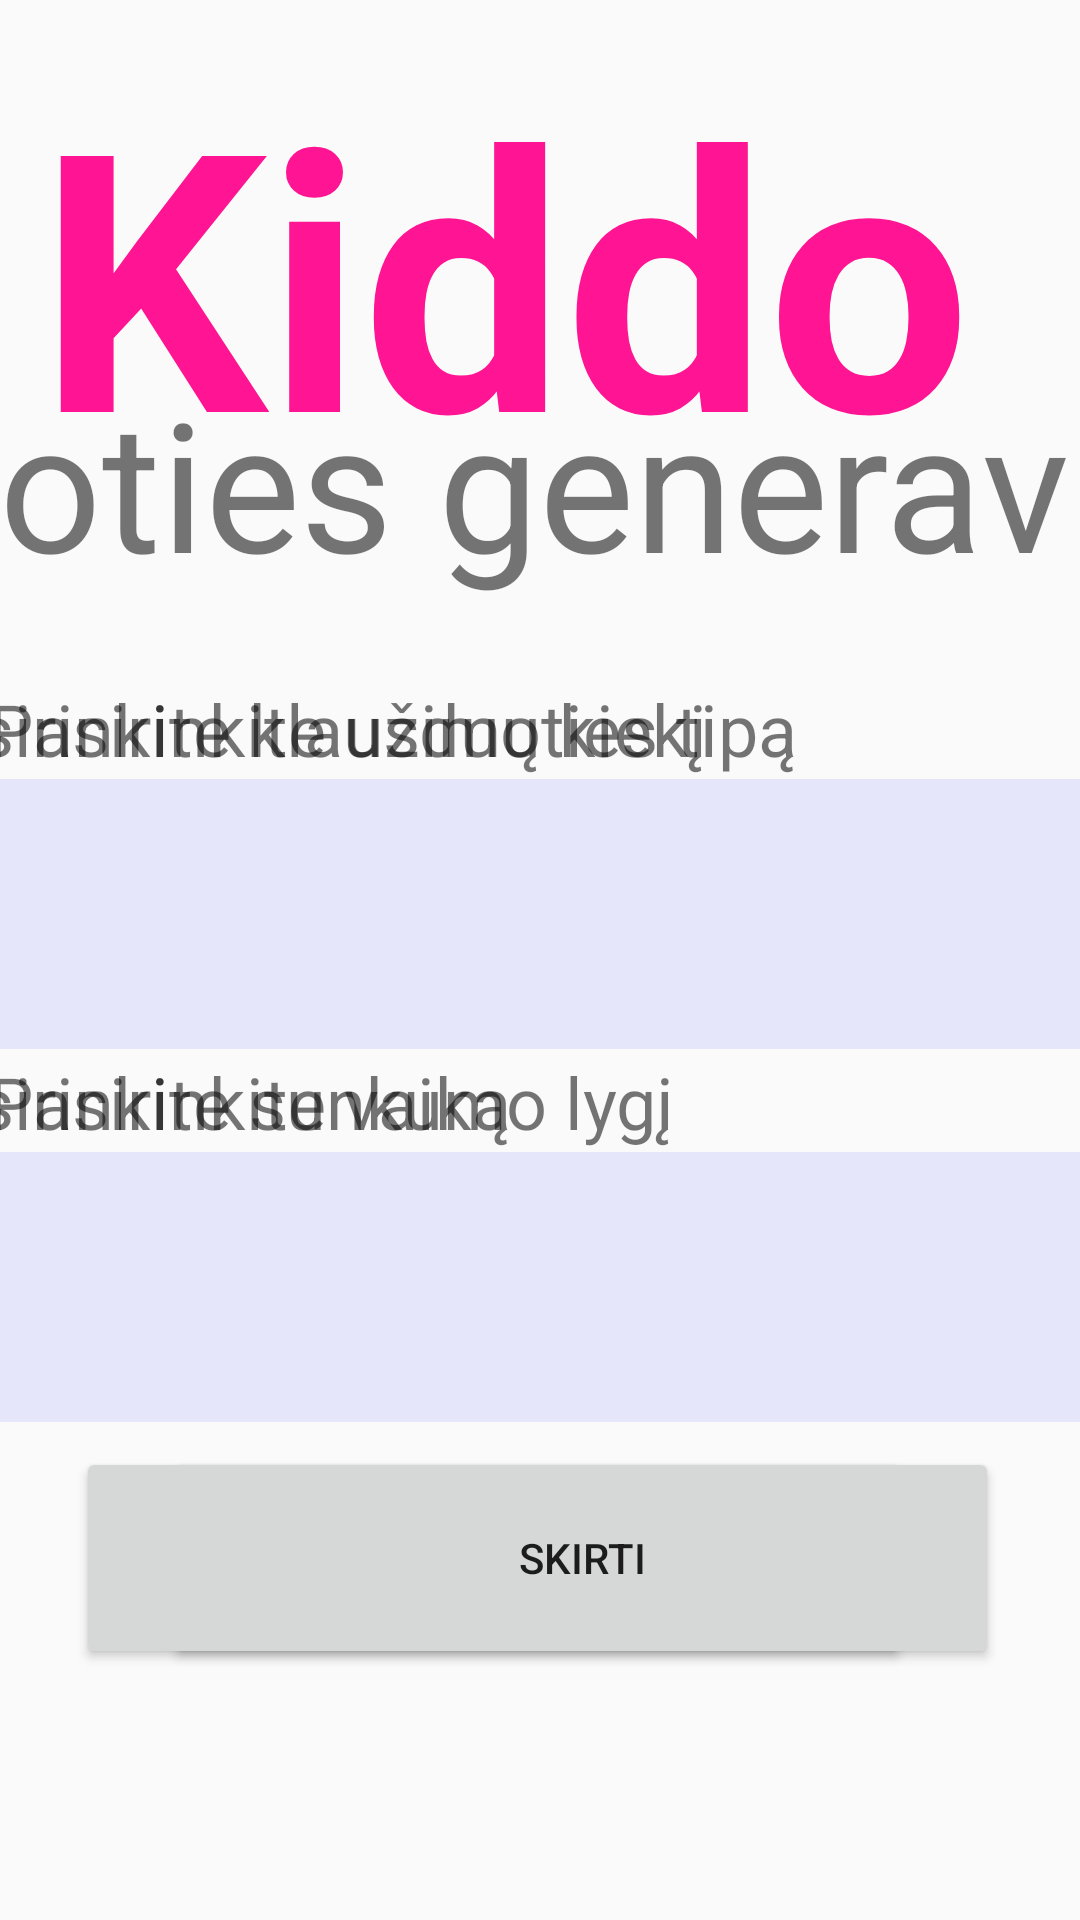

Reconstruct the res/layout file that produces this screen, plus the resources it refers to.
<!-- AndroidManifest.xml: application theme AppTheme -->
<!-- res/layout/task_generation_activity.xml -->
<?xml version="1.0" encoding="utf-8"?>
<androidx.constraintlayout.widget.ConstraintLayout
    xmlns:android="http://schemas.android.com/apk/res/android"
    xmlns:app="http://schemas.android.com/apk/res-auto"
    xmlns:tools="http://schemas.android.com/tools"
    android:layout_width="match_parent"
    android:layout_height="match_parent">

    <Spinner
        android:id="@+id/kiekis"
        android:layout_width="500dp"
        android:layout_height="90dp"
        android:background="#E6E6FA"
        android:scrollbarSize="36dp"
        android:textAlignment="center"
        android:textSize="36sp"
        app:layout_constraintBottom_toBottomOf="parent"
        app:layout_constraintEnd_toEndOf="parent"
        app:layout_constraintHorizontal_bias="0.844"
        app:layout_constraintStart_toStartOf="parent"
        app:layout_constraintTop_toBottomOf="@+id/meniuLoginVw2"
        app:layout_constraintVertical_bias="0.152" />

    <Spinner
        android:id="@+id/vaikas"
        android:layout_width="500dp"
        android:layout_height="90dp"
        android:background="#E6E6FA"
        android:scrollbarSize="36dp"
        android:text="Pasirinkite vaiką"
        android:textAlignment="center"
        android:textSize="36sp"
        app:layout_constraintBottom_toBottomOf="parent"
        app:layout_constraintEnd_toStartOf="@+id/lygis"
        app:layout_constraintStart_toStartOf="parent"
        app:layout_constraintTop_toBottomOf="@+id/taskSpinner"
        app:layout_constraintVertical_bias="0.171" />

    <TextView
        android:id="@+id/meniuLoginVw2"
        android:layout_width="644dp"
        android:layout_height="87dp"
        android:text="Užduoties generavimas"
        android:textSize="60sp"
        app:layout_constraintBottom_toBottomOf="parent"
        app:layout_constraintEnd_toEndOf="parent"
        app:layout_constraintHorizontal_bias="0.479"
        app:layout_constraintStart_toStartOf="parent"
        app:layout_constraintTop_toTopOf="parent"
        app:layout_constraintVertical_bias="0.218" />

    <TextView
        android:id="@+id/appName2"
        android:layout_width="335dp"
        android:layout_height="141dp"
        android:text="Kiddo"
        android:textColor="#FF1493"
        android:textSize="120sp"
        android:textStyle="bold"
        app:layout_constraintBottom_toBottomOf="parent"
        app:layout_constraintEnd_toEndOf="parent"
        app:layout_constraintStart_toStartOf="parent"
        app:layout_constraintTop_toTopOf="parent"
        app:layout_constraintVertical_bias="0.021" />

    <TextView
        android:id="@+id/textView3"
        android:layout_width="407dp"
        android:layout_height="33dp"
        android:text="Pasirinkite užduoties tipą"
        android:textSize="24sp"
        app:layout_constraintBottom_toTopOf="@+id/taskSpinner"
        app:layout_constraintEnd_toEndOf="parent"
        app:layout_constraintHorizontal_bias="0.098"
        app:layout_constraintStart_toStartOf="parent"
        app:layout_constraintTop_toTopOf="parent"
        app:layout_constraintVertical_bias="1.0" />

    <TextView
        android:id="@+id/textView4"
        android:layout_width="407dp"
        android:layout_height="33dp"
        android:text="Pasirinkite klausimų kiekį"
        android:textSize="24sp"
        app:layout_constraintBottom_toTopOf="@+id/kiekis"
        app:layout_constraintEnd_toEndOf="parent"
        app:layout_constraintHorizontal_bias="0.768"
        app:layout_constraintStart_toStartOf="parent"
        app:layout_constraintTop_toTopOf="parent"
        app:layout_constraintVertical_bias="1.0" />

    <TextView
        android:id="@+id/textView5"
        android:layout_width="407dp"
        android:layout_height="33dp"
        android:text="Pasirinkite vaiką"
        android:textSize="24sp"
        app:layout_constraintBottom_toTopOf="@+id/vaikas"
        app:layout_constraintEnd_toEndOf="parent"
        app:layout_constraintHorizontal_bias="0.098"
        app:layout_constraintStart_toStartOf="parent"
        app:layout_constraintTop_toTopOf="parent"
        app:layout_constraintVertical_bias="1.0" />

    <TextView
        android:id="@+id/levelText"
        android:layout_width="407dp"
        android:layout_height="33dp"
        android:text="Pasirinkite sunkumo lygį"
        android:textSize="24sp"
        app:layout_constraintBottom_toTopOf="@+id/lygis"
        app:layout_constraintEnd_toEndOf="parent"
        app:layout_constraintHorizontal_bias="0.768"
        app:layout_constraintStart_toStartOf="parent"
        app:layout_constraintTop_toTopOf="parent"
        app:layout_constraintVertical_bias="1.0" />

    <Spinner
        android:id="@+id/lygis"
        android:layout_width="500dp"
        android:layout_height="90dp"
        android:background="#E6E6FA"
        android:scrollbarSize="36dp"
        android:textAlignment="center"
        android:textSize="36sp"
        app:layout_constraintBottom_toBottomOf="parent"
        app:layout_constraintEnd_toEndOf="parent"
        app:layout_constraintHorizontal_bias="0.844"
        app:layout_constraintStart_toStartOf="parent"
        app:layout_constraintTop_toBottomOf="@+id/kiekis"
        app:layout_constraintVertical_bias="0.171" />

    <Spinner
        android:id="@+id/taskSpinner"
        android:layout_width="500dp"
        android:layout_height="90dp"
        android:background="#E6E6FA"
        android:scrollbarSize="36dp"
        android:textAlignment="center"
        android:textSize="36sp"
        app:layout_constraintBottom_toBottomOf="parent"
        app:layout_constraintEnd_toStartOf="@+id/kiekis"
        app:layout_constraintStart_toStartOf="parent"
        app:layout_constraintTop_toBottomOf="@+id/meniuLoginVw2"
        app:layout_constraintVertical_bias="0.152" />


    <Button
        android:id="@+id/back"
        android:layout_width="278dp"
        android:layout_height="74dp"
        android:text="Atgal į meniu"
        app:layout_constraintBottom_toBottomOf="parent"
        app:layout_constraintEnd_toEndOf="parent"
        app:layout_constraintHorizontal_bias="0.307"
        app:layout_constraintStart_toStartOf="parent"
        app:layout_constraintTop_toTopOf="parent"
        app:layout_constraintVertical_bias="0.852" />

    <Button
        android:id="@+id/skirtiUzd2"
        android:layout_width="278dp"
        android:layout_height="74dp"
        android:text="Skirti"
        app:layout_constraintBottom_toBottomOf="parent"
        app:layout_constraintEnd_toEndOf="parent"
        app:layout_constraintHorizontal_bias="0.669"
        app:layout_constraintStart_toStartOf="parent"
        app:layout_constraintTop_toTopOf="parent"
        app:layout_constraintVertical_bias="0.852" />
</androidx.constraintlayout.widget.ConstraintLayout>
<!-- resources referenced by this layout -->
<resources>
  <style name="AppTheme" parent="Theme.AppCompat.Light.NoActionBar">
          
          <item name="colorPrimary">@color/colorPrimary</item>
          <item name="colorPrimaryDark">@color/colorPrimaryDark</item>
          <item name="colorAccent">@color/colorAccent</item>
          <item name="android:spinnerDropDownItemStyle">@style/mySpinnerItemStyle</item>
      </style>
  <style name="mySpinnerItemStyle" parent="@android:style/Widget.Holo.DropDownItem.Spinner">
          <item name="android:textSize">36sp</item>
      </style>
  <!-- not gathered from this repository: default colours our renderer supplied (Android Studio template values) -->
  <color name="colorPrimary">#FF6200EE</color>
  <color name="colorPrimaryDark">#FF3700B3</color>
  <color name="colorAccent">#FF03DAC5</color>
</resources>
